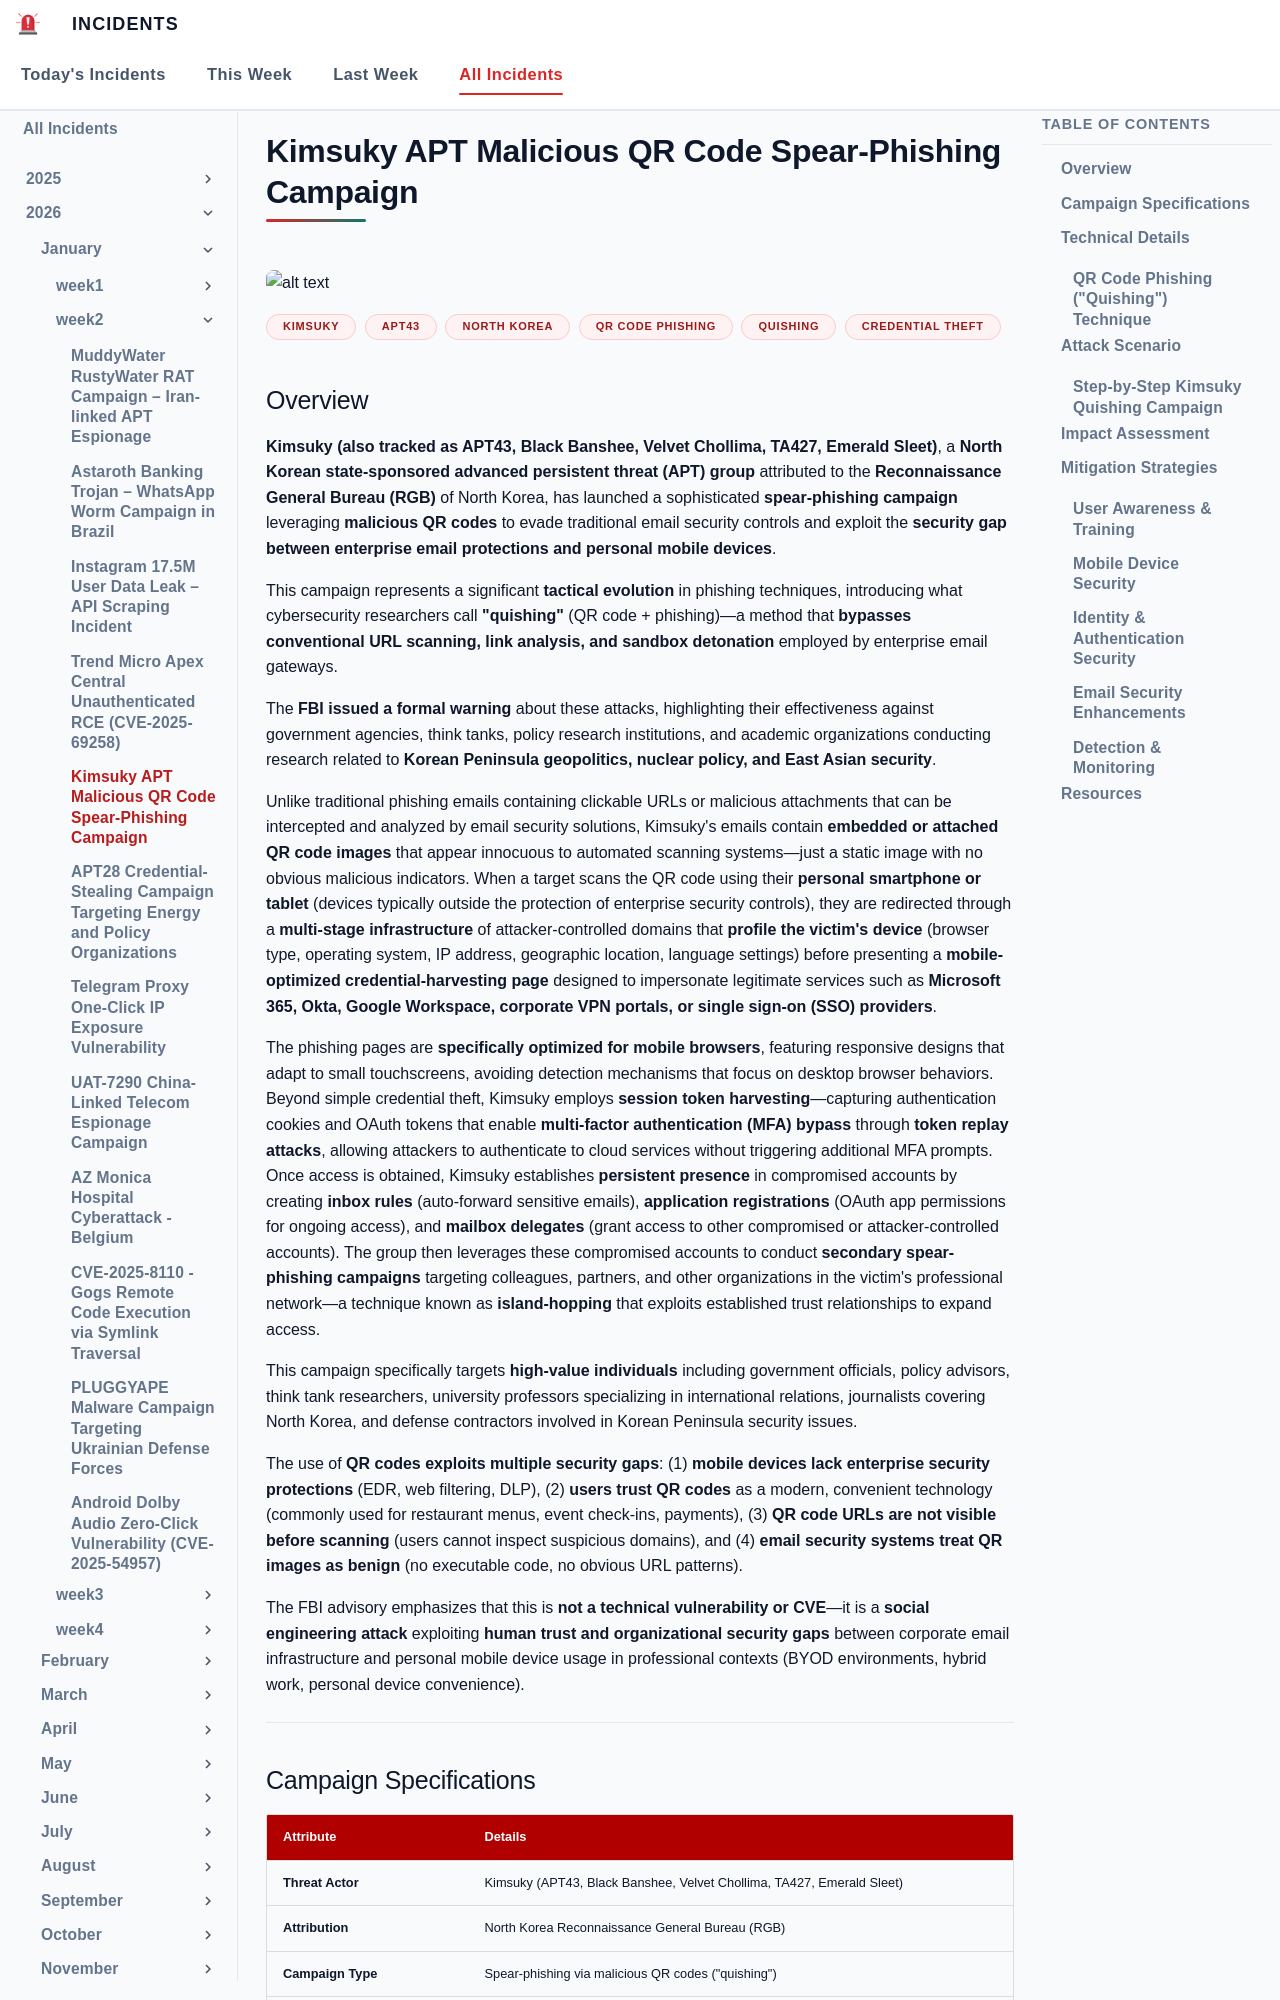

repository: EG-ETCS/Incidents · page: 2026/Week2/Kimsuky/index.html · generator: mkdocs

# Kimsuky APT Malicious QR Code Spear-Phishing Campaign
![alt text](images/Kimsuky.png)

**Kimsuky**{.cve-chip} **APT43**{.cve-chip} **North Korea**{.cve-chip} **QR Code Phishing**{.cve-chip} **Quishing**{.cve-chip} **Credential Theft**{.cve-chip}
